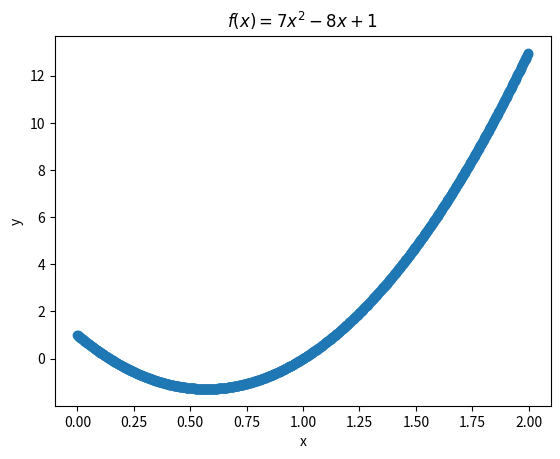

Generate this figure with matplotlib:
# importing the required modules
import matplotlib.pyplot as plt
import numpy as np

# Setter x-koordinater
# Tallet 0.2/100 gjør at det blir 1000 punkter, som kravet i oppgaven
x = np.arange(0, 2, 0.2/100)
# Setter y-koordinater
y = 7*x**2-8*x+1

dots = 10

plt.title(r'$f(x) = 7x^2-8x+1$')

plt.xlabel("x")
plt.ylabel("y")

# plotting the points
plt.scatter(x, y)

# function to show the plot
plt.show()